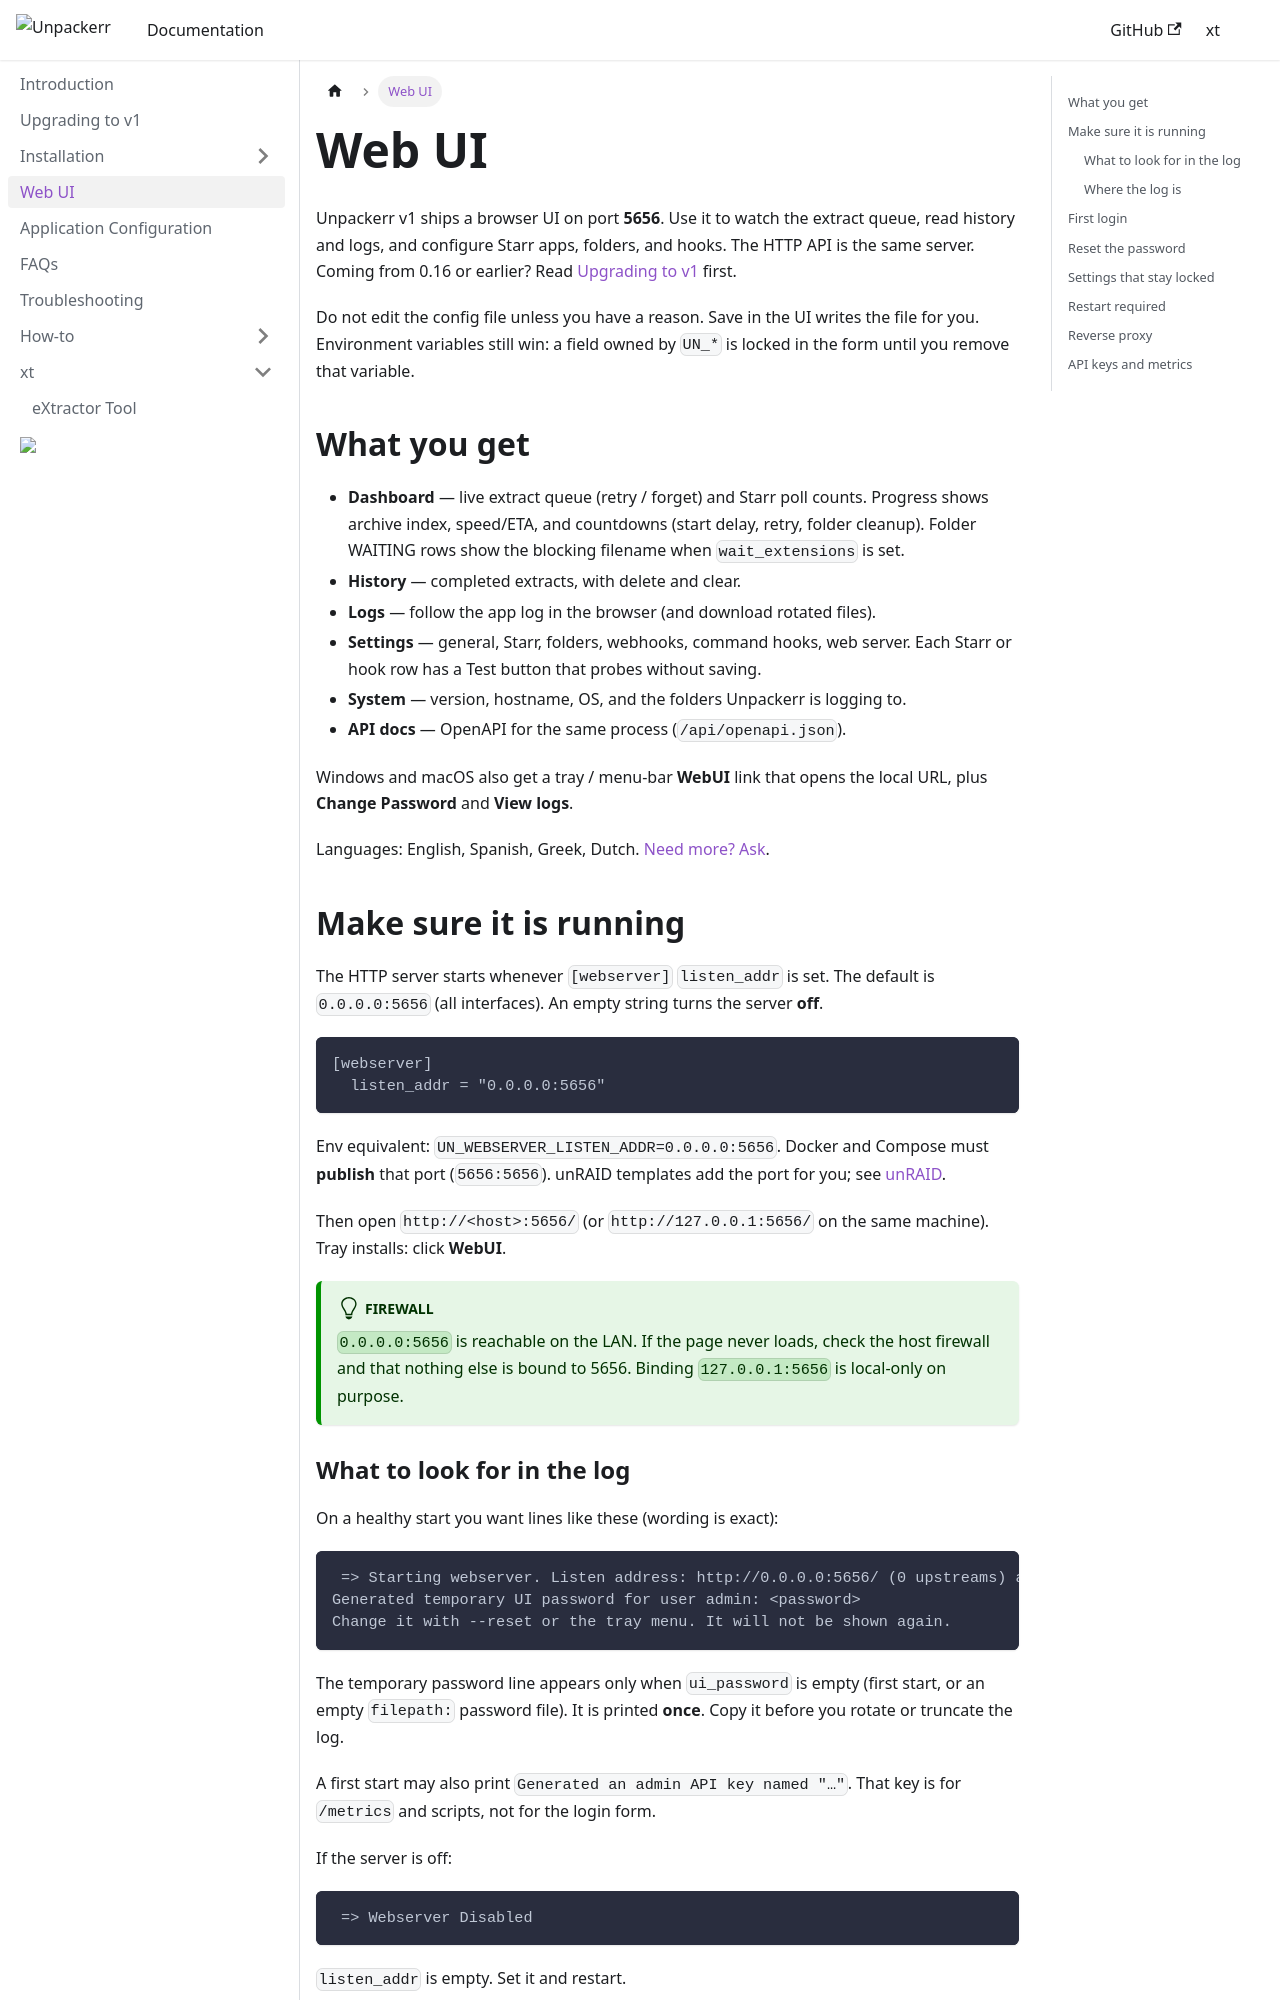

repository: Unpackerr/unpackerr.github.io · page: docs/install/web-ui/index.html · generator: docusaurus

---
id: web-ui
title: Web UI
description: Use the built-in Unpackerr web UI, confirm it is running, and reset the password.
---

Unpackerr v1 ships a browser UI on port **5656**. Use it to watch the extract
queue, read history and logs, and configure Starr apps, folders, and hooks. The
HTTP API is the same server. Coming from 0.16 or earlier? Read
[Upgrading to v1](/docs/install/upgrading) first.

Do not edit the config file unless you have a reason. Save in the UI writes
the file for you. Environment variables still win: a field owned by `UN_*` is
locked in the form until you remove that variable.

## What you get

- **Dashboard** — live extract queue (retry / forget) and Starr poll counts.
  Progress shows archive index, speed/ETA, and countdowns (start delay,
  retry, folder cleanup). Folder WAITING rows show the blocking filename
  when `wait_extensions` is set.
- **History** — completed extracts, with delete and clear.
- **Logs** — follow the app log in the browser (and download rotated files).
- **Settings** — general, Starr, folders, webhooks, command hooks, web server.
  Each Starr or hook row has a Test button that probes without saving.
- **System** — version, hostname, OS, and the folders Unpackerr is logging to.
- **API docs** — OpenAPI for the same process (`/api/openapi.json`).

Windows and macOS also get a tray / menu-bar **WebUI** link that opens the
local URL, plus **Change Password** and **View logs**.

Languages: English, Spanish, Greek, Dutch.
[Need more? Ask](https://github.com/Unpackerr/unpackerr/issues/new).

## Make sure it is running

The HTTP server starts whenever `[webserver]` `listen_addr` is set. The default
is `0.0.0.0:5656` (all interfaces). An empty string turns the server **off**.

```toml
[webserver]
  listen_addr = "0.0.0.0:5656"
```

Env equivalent: `UN_WEBSERVER_LISTEN_ADDR=0.0.0.0:5656`. Docker and Compose
must **publish** that port (`5656:5656`). unRAID templates add the port for
you; see [unRAID](/docs/install/unraid).

Then open `http://<host>:5656/` (or `http://127.0.0.1:5656/` on the same
machine). Tray installs: click **WebUI**.

:::tip[Firewall]
`0.0.0.0:5656` is reachable on the LAN. If the page never loads, check the
host firewall and that nothing else is bound to 5656. Binding
`127.0.0.1:5656` is local-only on purpose.
:::
